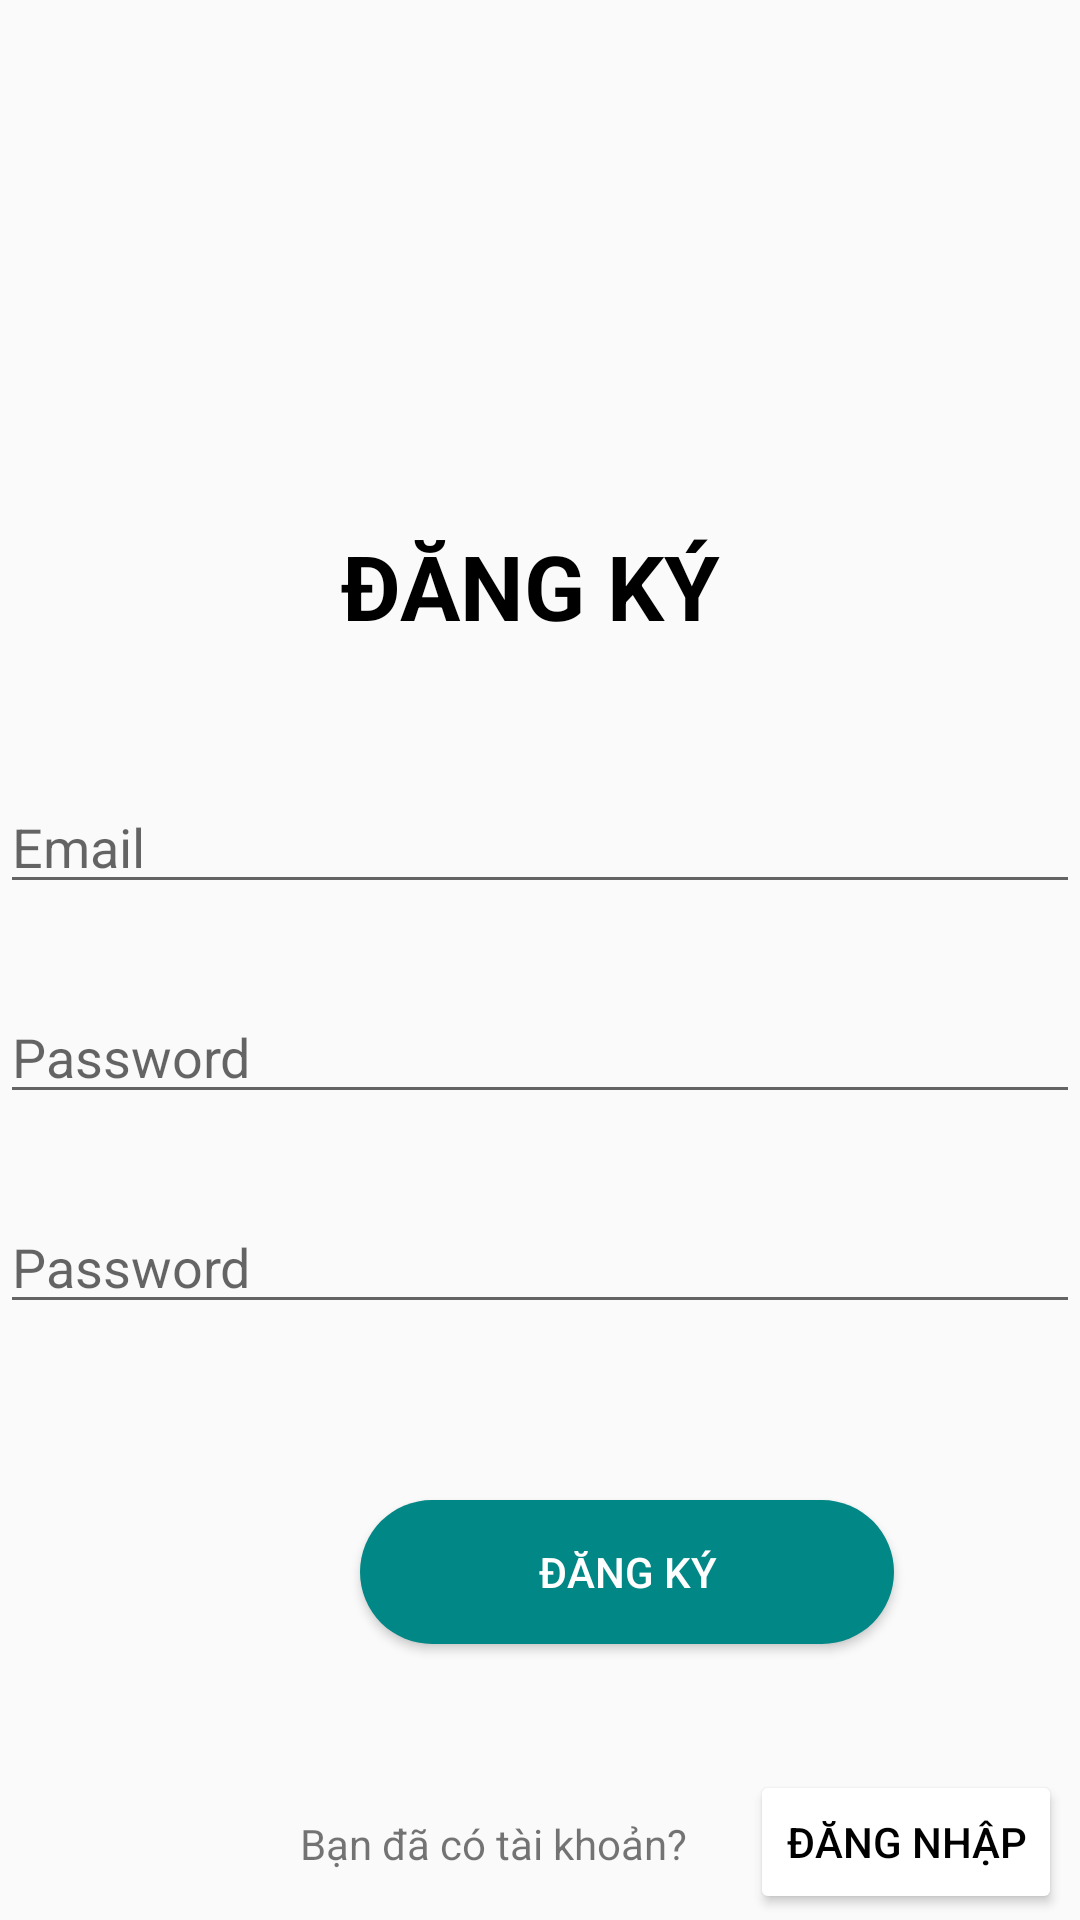

Write the Android layout XML for this screen, with the resource values it uses.
<!-- AndroidManifest.xml: application theme Theme.Do_an -->
<!-- res/layout/activity_main2.xml -->
<?xml version="1.0" encoding="utf-8"?>
<androidx.constraintlayout.widget.ConstraintLayout xmlns:android="http://schemas.android.com/apk/res/android"
    xmlns:app="http://schemas.android.com/apk/res-auto"
    xmlns:tools="http://schemas.android.com/tools"
    android:layout_width="match_parent"
    android:layout_height="match_parent"
    tools:context=".MainActivity2">

    <TextView
        android:id="@+id/Dangky"
        android:layout_width="200dp"
        android:layout_height="70dp"
        android:layout_marginTop="160dp"
        android:paddingTop="15dp"
        android:text="ĐĂNG KÝ"
        android:textColor="#FF000000"
        android:textSize="30sp"
        android:textStyle="bold"
        app:layout_constraintEnd_toEndOf="parent"
        app:layout_constraintHorizontal_bias="0.71"
        app:layout_constraintStart_toStartOf="parent"
        app:layout_constraintTop_toTopOf="parent" />

    <EditText
        android:id="@+id/editEmail"
        android:layout_width="match_parent"
        android:layout_height="wrap_content"
        android:layout_marginTop="260dp"
        android:hint="Email"
        app:layout_constraintTop_toTopOf="parent" />

    <EditText
        android:id="@+id/editPassword1"
        android:layout_width="match_parent"
        android:layout_height="wrap_content"
        android:layout_marginTop="330dp"
        android:hint="Password"
        app:layout_constraintTop_toTopOf="parent" />

    <EditText
        android:id="@+id/editPassword2"
        android:layout_width="match_parent"
        android:layout_height="wrap_content"
        android:layout_marginTop="400dp"
        android:hint="Password"
        app:layout_constraintTop_toTopOf="parent" />

    <Button
        android:id="@+id/send"
        android:layout_width="178dp"
        android:layout_height="wrap_content"
        android:layout_marginStart="120dp"
        android:layout_marginTop="500dp"
        android:background="@drawable/ic_re1"
        android:text="ĐĂNG KÝ"
        android:textColor="#FFFFFFFF"
        app:layout_constraintStart_toStartOf="parent"
        app:layout_constraintTop_toTopOf="parent" />

    <TextView
        android:id="@+id/textView"
        android:layout_width="wrap_content"
        android:layout_height="30dp"
        android:layout_marginStart="100dp"
        android:layout_marginTop="600dp"
        android:paddingTop="5dp"
        android:text="Bạn đã có tài khoản?"
        app:layout_constraintStart_toStartOf="parent"
        app:layout_constraintTop_toTopOf="parent" />

    <Button
        android:id="@+id/button2"
        android:layout_width="wrap_content"
        android:layout_height="wrap_content"
        android:layout_marginStart="250dp"
        android:layout_marginTop="590dp"
        android:backgroundTint="#FFFFFF"
        android:onClick="dangnhap"
        android:text="Đăng nhập"
        android:textColor="#FF000000"
        app:layout_constraintStart_toStartOf="parent"
        app:layout_constraintTop_toTopOf="parent" />

    <ImageView
        android:id="@+id/logo"
        android:layout_width="177dp"
        android:layout_height="147dp"
        android:layout_marginStart="120dp"
        android:layout_marginTop="1dp"
        app:layout_constraintStart_toStartOf="parent"
        app:layout_constraintTop_toTopOf="parent"
        app:srcCompat="@drawable/nhom2" />

</androidx.constraintlayout.widget.ConstraintLayout>
<!-- resources referenced by this layout -->
<resources>
  <!-- drawable ic_re1 (drawable) -->
  <?xml version="1.0" encoding="utf-8"?>
  <shape xmlns:android="http://schemas.android.com/apk/res/android"
      android:shape = "rectangle">
      <solid android:color="@color/teal_700" />
      <corners android:bottomLeftRadius="25dp"
          android:bottomRightRadius="25dp"
          android:topLeftRadius="25dp"
          android:topRightRadius="25dp"/>
  </shape>
  <!-- drawable nhom2: png bitmap (drawable-ldpi, 17845 bytes) -->
  <style name="Theme.Do_an" parent="Theme.AppCompat.DayNight.DarkActionBar">
          
          <item name="colorPrimary">@color/purple_500</item>
          <item name="colorPrimaryVariant">@color/purple_700</item>
          <item name="colorOnPrimary">@color/white</item>
          
          <item name="colorSecondary">@color/teal_200</item>
          <item name="colorSecondaryVariant">@color/teal_700</item>
          <item name="colorOnSecondary">@color/black</item>
          
          <item name="android:statusBarColor">?attr/colorPrimaryVariant</item>
          
      </style>
  <!-- not gathered from this repository: default colours our renderer supplied (Android Studio template values) -->
  <color name="purple_500">#FF6200EE</color>
  <color name="purple_700">#FF3700B3</color>
  <color name="teal_200">#FF03DAC5</color>
  <color name="teal_700">#FF018786</color>
  <color name="black">#FF000000</color>
  <color name="white">#FFFFFFFF</color>
</resources>
